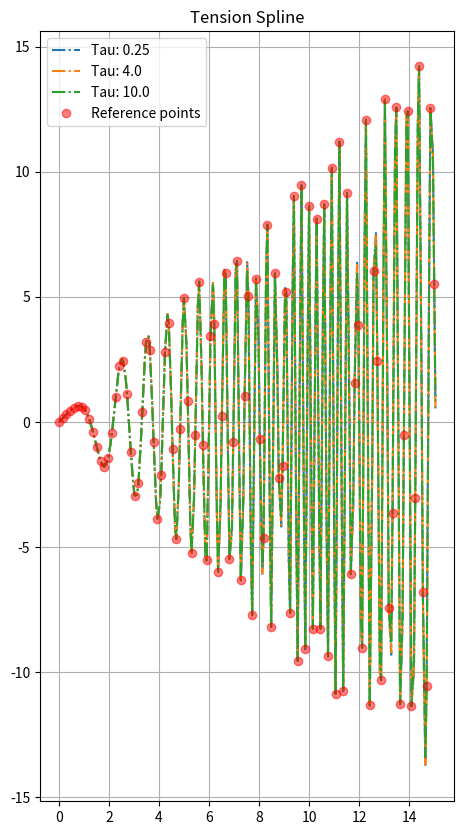

Reproduce this figure in Python.
#!/usr/bin/env python
# coding: utf-8

# Author: Leonardo Flores Torres
# Student ID: S32015703W

import numpy as np
import matplotlib.pyplot as plt
from numpy import sinh, cosh

# Desired nodes and tau values to be used for the spline method.
# These points ressemble the upper part of the automobile.
# nodes_x = [0.0, 1.0, 1.8, 5.1, 8.3, 9.7, 11.0, 14.5, 18.0,
#            19.2, 20.4, 23.6, 25.0]
# nodes_y = [1.3, 1.35, 2.9, 3.4, 3.8, 5.6, 7.2, 7.2, 7.2, 5.9,
#            4.6, 4.6, 0.0]

tau_values = [0.25, 4.0, 10.0]

nodes_x = np.linspace(0,15,100)
nodes_y = nodes_x * np.cos(nodes_x**2)

# Function to find the coefficients of a linear system of the form A x = f.
# Where A is a tridiagonal matrix, f is a vector with the function values,
# and x is a vector which we want to find its components to solve the system.


def solution_coefficients(matrix_A, vector_f):
    matrix = matrix_A.copy()
    vector = vector_f.copy()

    for i in range(1, np.shape(matrix)[0]):
        vector[i] = vector[i] - \
            (matrix[i, i-1] / matrix[i-1, i-1]) * vector[i-1]
        matrix[i] = matrix[i] - \
            (matrix[i, i-1] / matrix[i-1, i-1]) * matrix[i-1]

    coefficients = np.array([vector[-1] / matrix[-1, -1]])

    for i in range(np.shape(matrix)[0] - 2, -1, -1):
        x = (vector[i] - matrix[i, i+1] * coefficients[0]) / matrix[i, i]
        coefficients = np.insert(coefficients, 0, x)

    return coefficients


# Function for the interval size.


def h(i, x_nodes):
    return x_nodes[i+1] - x_nodes[i]

# Function for the alpha factors.


def alpha(i, tau, x_nodes):
    return (1 / h(i, x_nodes)) - (tau / sinh(tau * h(i, x_nodes)))

# Function for the beta factors.


def beta(i, tau, x_nodes):
    return ((tau * cosh(tau * h(i, x_nodes)) / sinh(tau * h(i, x_nodes)))
            - (1 / h(i, x_nodes)))

# Function for the gamma factors.


def gamma(i, tau, x_nodes, y_nodes):
    return tau**2 * (y_nodes[i+1] - y_nodes[i]) / h(i, x_nodes)

# The form of the system of equations is:
# alpha(i-1) z(i-1) + (beta(i-1) + beta(i)) z(i) + 
#   alpha(i) z(i+1) = gamma(i) - gamma(i-1)
# The system of equations depends on the length of the set of
# nodes/knots.


def coefficients(tau, x_nodes, y_nodes):
    matrix_alpha_beta = np.zeros((len(x_nodes) - 2, len(x_nodes)))
    column_vector_gamma = np.zeros(len(x_nodes) - 2)

    # Generatingthe system of equations by row
    for i in range(1, len(x_nodes) - 1):
        matrix_alpha_beta[i - 1, i - 1] = alpha(i - 1, tau, x_nodes)
        matrix_alpha_beta[i - 1, i] = (beta(i - 1, tau, x_nodes)
                                       + beta(i, tau, x_nodes))
        matrix_alpha_beta[i - 1, i + 1] = alpha(i, tau, x_nodes)

        column_vector_gamma[i - 1] = (gamma(i, tau, x_nodes, y_nodes)
                                      - gamma(i - 1, tau, x_nodes, y_nodes))

    matrix_alpha_beta = matrix_alpha_beta[:, 1:-1]

    coefficients_z = solution_coefficients(
        matrix_alpha_beta, column_vector_gamma
    )
    coefficients_z = np.insert(coefficients_z, 0, 0)
    coefficients_z = np.append(coefficients_z, 0)

    return coefficients_z

# Function that makes use of the solution coefficients.


def interpolation_function(i, x, tau, x_nodes, y_nodes):
    coeff = coefficients(tau, x_nodes, y_nodes)

    solution = ((coeff[i] * sinh(tau * (x_nodes[i+1] - x))
                 + coeff[i+1] * sinh(tau * (x - x_nodes[i]))) /
                (tau**2 * sinh(tau * h(i, x_nodes)))
                + (y_nodes[i] - coeff[i] / tau**2) *
                (x_nodes[i+1] - x) / h(i, x_nodes)
                + (y_nodes[i+1] - coeff[i+1] / tau**2) *
                (x - x_nodes[i]) / h(i, x_nodes))

    return solution

# Function to generate the solution per pair of points.


def interval(i, delta_x, tau, x_nodes, y_nodes):
    # Condition to include the last node in the last interval,
    # because the arange function does not include the last
    # value the specified interval.
    k = 0
    if i == len(x_nodes) - 2:
        k = delta_x

    interval_x = np.arange(x_nodes[i], x_nodes[i+1] + k, delta_x)
    interpolated_y_values = interpolation_function(
        i, interval_x, tau, x_nodes, y_nodes)

    return interval_x, interpolated_y_values

# This last part of the code performs the calculations for all
# the values of tau in the list defined at the beginning of the
# script. Also, the plot is done here as part of the process.
plt.figure(figsize=(10, 10))

for tau in tau_values:    
    x_set = np.array([])
    y_set = np.array([])

    for i in range(0, len(nodes_x)-1):
        x_vals, y_vals = interval(i, 0.1, tau, nodes_x, nodes_y)
        x_set = np.append(x_set, x_vals)
        y_set = np.append(y_set, y_vals)

    plt.plot(x_set, y_set, '-.', label='Tau: %s' % tau)

plt.plot(nodes_x, nodes_y, 'o', color='red', alpha=0.5, label='Reference points')
plt.title('Tension Spline')
plt.axis('scaled')
plt.legend(loc='best', fancybox=True)
plt.grid()
plt.show()